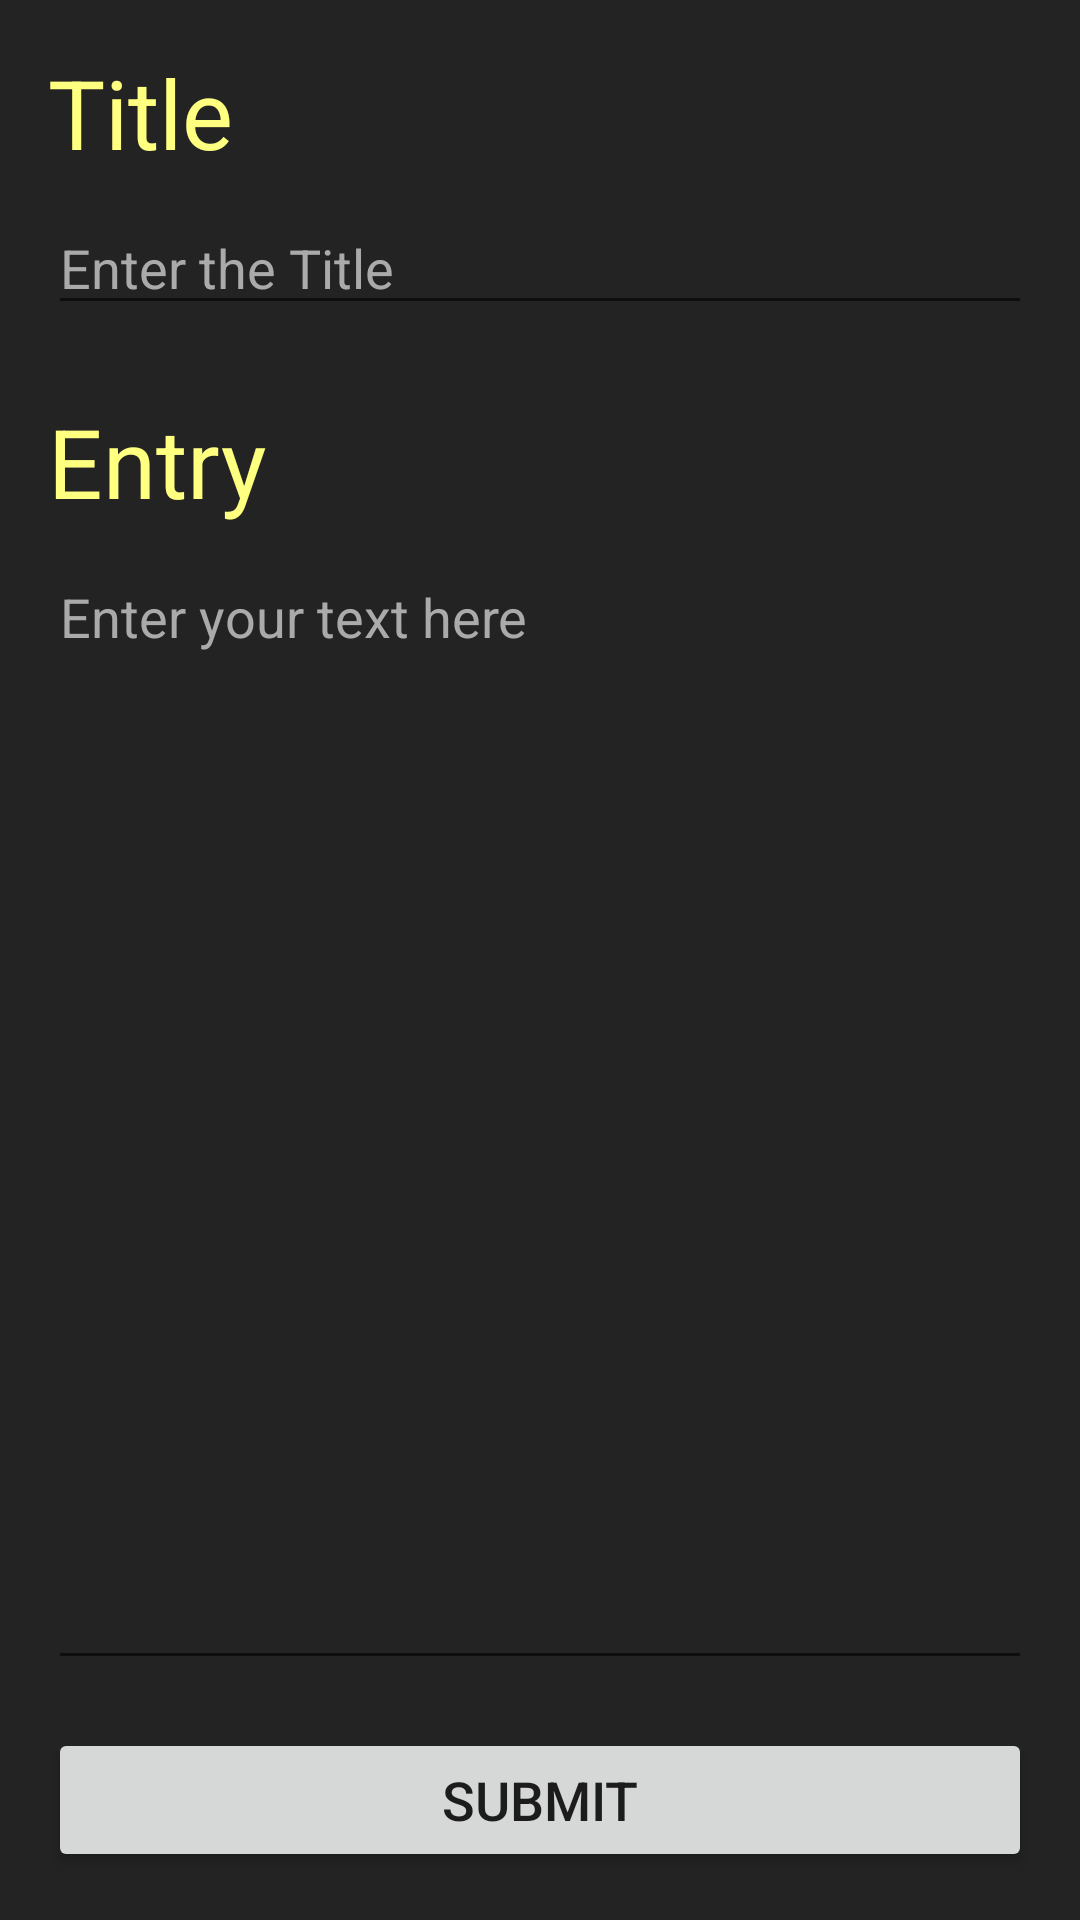

Produce the Android XML layout that renders to this screen, including the resource entries it uses.
<!-- AndroidManifest.xml: application theme AppTheme -->
<!-- res/layout/activity_add_new.xml -->
<?xml version="1.0" encoding="utf-8"?>
<LinearLayout xmlns:android="http://schemas.android.com/apk/res/android"
    xmlns:tools="http://schemas.android.com/tools"
    android:layout_width="match_parent"
    android:background="@color/background"
    android:layout_height="match_parent"
    android:orientation="vertical"
    android:padding="@dimen/activity_vertical_margin"
    tools:context="com.androvista.kaustubh.mypersonaldiary.AddNewActivity">

    <TextView
        style="@style/GenTextView"
        android:text="@string/title" />

    <EditText
        style="@style/GenEditText"
        android:hint="@string/enter_title"
        android:inputType="textCapSentences"
        android:layout_marginBottom="24dp"
        android:id="@+id/title"/>

    <TextView
        style="@style/GenTextView"
        android:text="@string/entry"/>

    <EditText
        style="@style/GenEditBox"
        android:hint="@string/enter_text"
        android:id="@+id/body"/>

    <Button
        style="@style/GenButton"
        android:text="@string/submit"
        android:onClick="add"/>

</LinearLayout>
<!-- resources referenced by this layout -->
<resources>
  <color name="background">#232323</color>
  <dimen name="activity_vertical_margin">16dp</dimen>
  <string name="enter_text">Enter your text here</string>
  <string name="enter_title">Enter the Title</string>
  <string name="entry">Entry</string>
  <string name="submit">Submit</string>
  <string name="title">Title</string>
  <style name="GenButton">
          <item name="android:layout_width">match_parent</item>
          <item name="android:layout_height">wrap_content</item>
          <item name="android:layout_marginTop">16dp</item>
          <item name="android:textSize">18sp</item>
      </style>
  <style name="GenEditBox">
          <item name="android:layout_width">match_parent</item>
          <item name="android:layout_height">0dp</item>
          <item name="android:layout_weight">1</item>
          <item name="android:gravity">start</item>
          <item name="android:textColorHint">#AAAAAA</item>
          <item name="android:inputType">textMultiLine|textCapSentences</item>
          <item name="android:textColor">@color/textPrimary</item>
      </style>
  <style name="GenEditText">
          <item name="android:layout_width">match_parent</item>
          <item name="android:layout_height">wrap_content</item>
          <item name="android:textColorHint">#AAAAAA</item>
          <item name="android:textColor">@color/textPrimary</item>
          <item name="android:inputType">textCapSentences</item>
      </style>
  <style name="GenTextView">
          <item name="android:layout_width">wrap_content</item>
          <item name="android:layout_height">wrap_content</item>
          <item name="android:paddingBottom">8dp</item>
          <item name="android:textColor">@color/textSecondary</item>
          <item name="android:textSize">32sp</item>
      </style>
  <style name="AppTheme" parent="Theme.AppCompat.Light.DarkActionBar">
          
          <item name="colorPrimary">@color/colorPrimary</item>
          <item name="colorPrimaryDark">@color/colorPrimaryDark</item>
          <item name="colorAccent">@color/colorAccent</item>
      </style>
  <color name="textPrimary">#FFFFFF</color>
  <color name="textSecondary">#FFFF80</color>
  <color name="colorPrimary">#444444</color>
  <color name="colorPrimaryDark">#222222</color>
  <color name="colorAccent">#FACD1D</color>
</resources>
